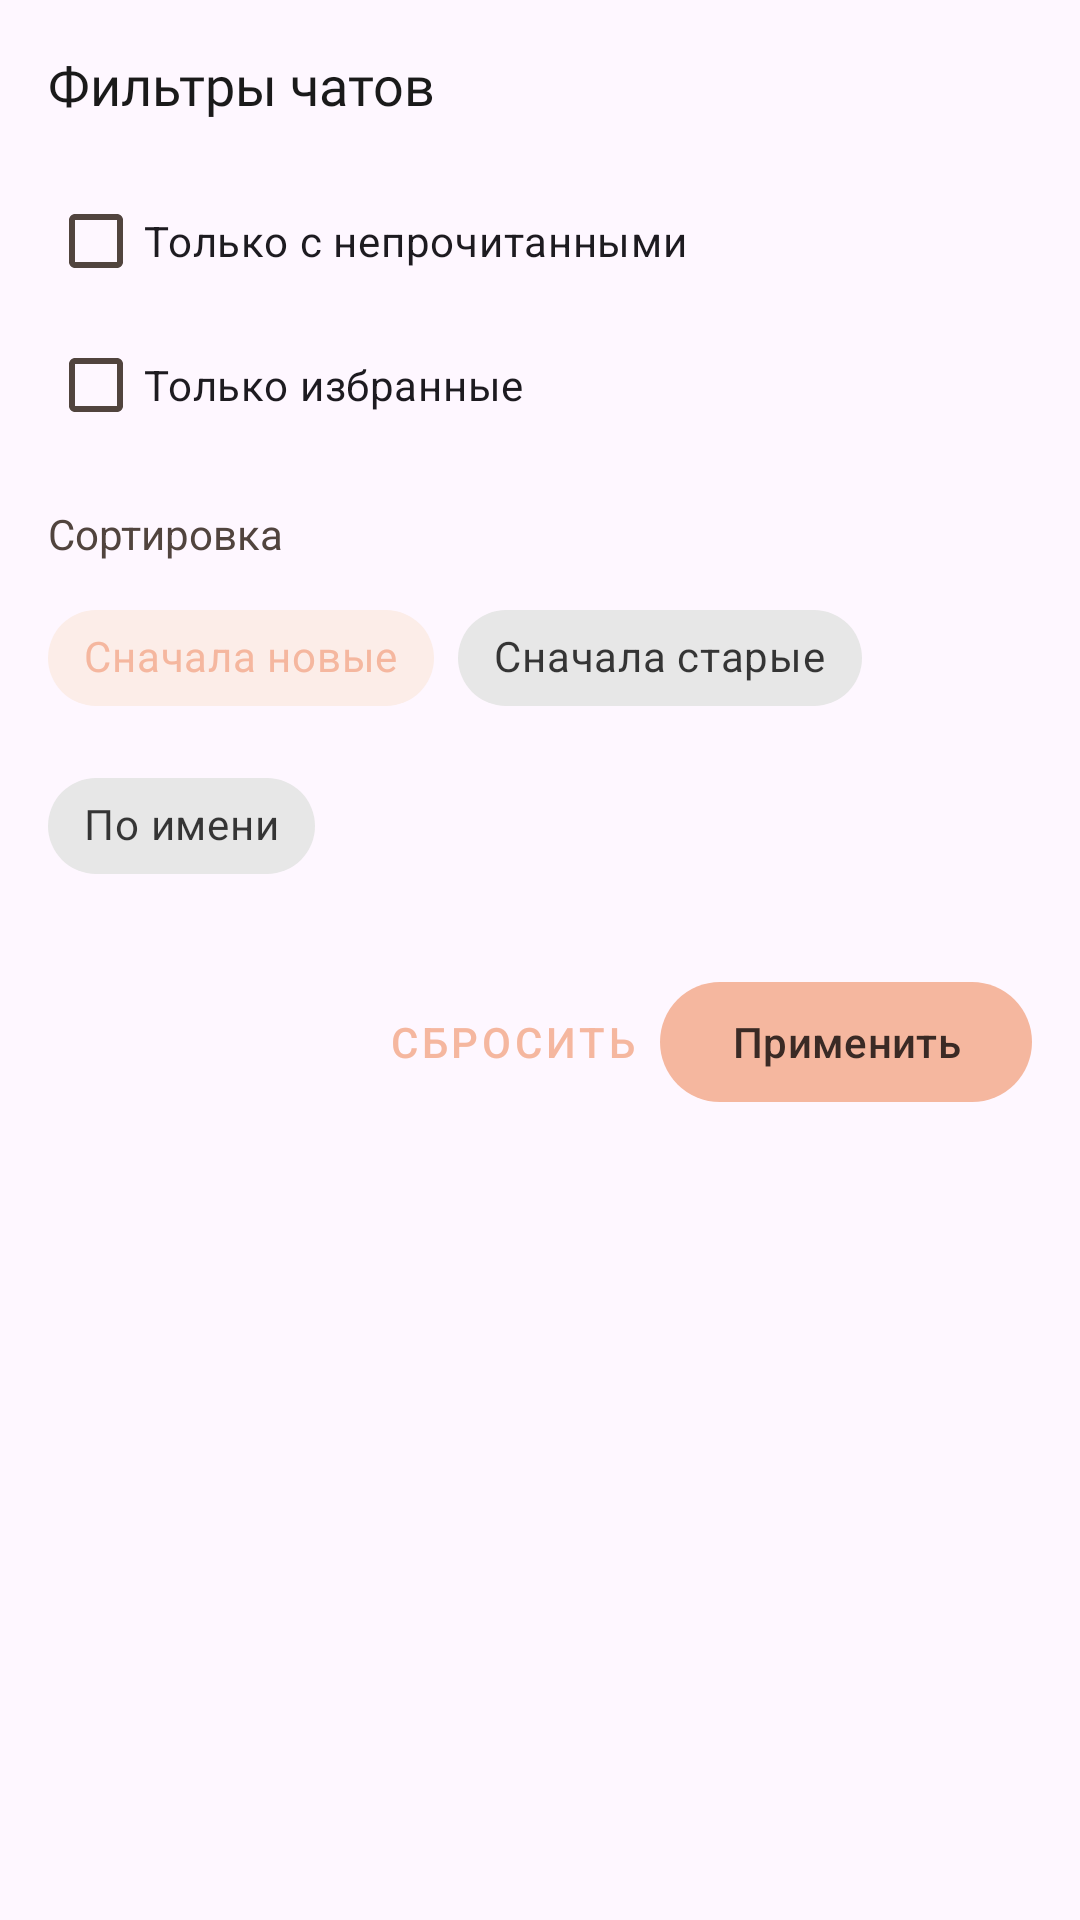

Layout XML and referenced resources for this Android screen:
<!-- AndroidManifest.xml: application theme Theme.Pature -->
<!-- res/layout/bottom_sheet_chat_filters.xml -->
<?xml version="1.0" encoding="utf-8"?>
<ScrollView
    xmlns:android="http://schemas.android.com/apk/res/android"
    xmlns:app="http://schemas.android.com/apk/res-auto"
    android:layout_width="match_parent"
    android:layout_height="wrap_content">

    <LinearLayout
        android:layout_width="match_parent"
        android:layout_height="wrap_content"
        android:orientation="vertical"
        android:padding="16dp">

        <TextView
            android:id="@+id/chatFiltersTitle"
            android:layout_width="wrap_content"
            android:layout_height="wrap_content"
            android:text="@string/chat_filters_title"
            android:textSize="18sp"
            android:fontFamily="@font/nunitoblack"
            android:textColor="?attr/colorOnSurface"/>

        <com.google.android.material.checkbox.MaterialCheckBox
            android:id="@+id/onlyUnreadCheckBox"
            android:layout_width="match_parent"
            android:layout_height="wrap_content"
            android:layout_marginTop="16dp"
            android:text="@string/chat_filter_only_unread"/>

        <com.google.android.material.checkbox.MaterialCheckBox
            android:id="@+id/onlyFavoritesCheckBox"
            android:layout_width="match_parent"
            android:layout_height="wrap_content"
            android:text="@string/chat_filter_only_favorites"/>

        <TextView
            android:layout_width="wrap_content"
            android:layout_height="wrap_content"
            android:layout_marginTop="16dp"
            android:text="@string/chat_filter_sort"
            android:textColor="?attr/colorOnSurfaceVariant"/>

        <com.google.android.material.chip.ChipGroup
            android:id="@+id/sortChipGroup"
            android:layout_width="match_parent"
            android:layout_height="wrap_content"
            android:layout_marginTop="8dp"
            app:singleSelection="true">

            <com.google.android.material.chip.Chip
                android:id="@+id/chipSortNewest"
                style="@style/Widget.MaterialComponents.Chip.Choice"
                android:layout_width="wrap_content"
                android:layout_height="wrap_content"
                android:text="@string/chat_filter_sort_newest"
                android:checked="true"/>

            <com.google.android.material.chip.Chip
                android:id="@+id/chipSortOldest"
                style="@style/Widget.MaterialComponents.Chip.Choice"
                android:layout_width="wrap_content"
                android:layout_height="wrap_content"
                android:text="@string/chat_filter_sort_oldest"/>

            <com.google.android.material.chip.Chip
                android:id="@+id/chipSortByName"
                style="@style/Widget.MaterialComponents.Chip.Choice"
                android:layout_width="wrap_content"
                android:layout_height="wrap_content"
                android:text="@string/chat_filter_sort_name"/>
        </com.google.android.material.chip.ChipGroup>

        <LinearLayout
            android:layout_width="match_parent"
            android:layout_height="wrap_content"
            android:layout_marginTop="24dp"
            android:gravity="end"
            android:orientation="horizontal">

            <com.google.android.material.button.MaterialButton
                android:id="@+id/resetChatFiltersButton"
                android:layout_width="wrap_content"
                android:layout_height="wrap_content"
                android:text="@string/search_filter_reset"
                style="@style/Widget.MaterialComponents.Button.TextButton"/>

            <com.google.android.material.button.MaterialButton
                android:id="@+id/applyChatFiltersButton"
                android:layout_width="wrap_content"
                android:layout_height="wrap_content"
                android:text="@string/search_filter_apply"/>
        </LinearLayout>

    </LinearLayout>
</ScrollView>
<!-- resources referenced by this layout -->
<resources>
  <string name="chat_filter_only_favorites">Только избранные</string>
  <string name="chat_filter_only_unread">Только с непрочитанными</string>
  <string name="chat_filter_sort">Сортировка</string>
  <string name="chat_filter_sort_name">По имени</string>
  <string name="chat_filter_sort_newest">Сначала новые</string>
  <string name="chat_filter_sort_oldest">Сначала старые</string>
  <string name="chat_filters_title">Фильтры чатов</string>
  <string name="search_filter_apply">Применить</string>
  <string name="search_filter_reset">Сбросить</string>
  <style name="Theme.Pature" parent="Theme.Material3.DayNight.NoActionBar">
  
          
          <item name="colorPrimary">@color/pature_primary</item>
          <item name="colorOnPrimary">@color/pature_on_primary</item>
          <item name="colorPrimaryContainer">@color/pature_primary_container</item>
          <item name="colorOnPrimaryContainer">@color/pature_on_primary_container</item>
  
          
          <item name="colorSecondary">@color/pature_secondary</item>
          <item name="colorOnSecondary">@color/pature_on_secondary</item>
          <item name="colorSecondaryContainer">@color/pature_secondary_container</item>
          <item name="colorOnSecondaryContainer">@color/pature_on_secondary_container</item>
  
          
          <item name="colorTertiary">@color/pature_tertiary</item>
          <item name="colorOnTertiary">@color/pature_on_tertiary</item>
          <item name="colorTertiaryContainer">@color/pature_tertiary_container</item>
          <item name="colorOnTertiaryContainer">@color/pature_on_tertiary_container</item>
  
          
          <item name="colorSurface">@color/pature_surface</item>
          <item name="colorOnSurface">@color/pature_on_surface</item>
          <item name="colorSurfaceVariant">@color/pature_surface_variant</item>
          <item name="colorOnSurfaceVariant">@color/pature_on_surface_variant</item>
  
          
          <item name="colorOutline">@color/pature_outline</item>
          <item name="colorOutlineVariant">@color/pature_outline_variant</item>
  
          
          <item name="colorError">@color/pature_error</item>
          <item name="colorOnError">@color/pature_on_error</item>
          <item name="colorErrorContainer">@color/pature_error_container</item>
          <item name="colorOnErrorContainer">@color/pature_on_error_container</item>
  
      </style>
  <color name="pature_primary">#F5B79F</color>
  <color name="pature_on_primary">#3A2A25</color>
  <color name="pature_primary_container">#FFE4D8</color>
  <color name="pature_on_primary_container">#3E2316</color>
  <color name="pature_secondary">#D5916C</color>
  <color name="pature_on_secondary">#3A261C</color>
  <color name="pature_secondary_container">#F4D7C8</color>
  <color name="pature_on_secondary_container">#402319</color>
  <color name="pature_tertiary">#C9AFA6</color>
  <color name="pature_on_tertiary">#3A2E2A</color>
  <color name="pature_tertiary_container">#F2E7E2</color>
  <color name="pature_on_tertiary_container">#382E2A</color>
  <color name="pature_surface">#FFFFFF</color>
  <color name="pature_on_surface">#1A1A1A</color>
  <color name="pature_surface_variant">#F0E3DD</color>
  <color name="pature_on_surface_variant">#51443E</color>
  <color name="pature_outline">#C7B8B2</color>
  <color name="pature_outline_variant">#E7D8D2</color>
  <color name="pature_error">#BA1A1A</color>
  <color name="pature_on_error">#FFFFFF</color>
  <color name="pature_error_container">#FFDAD4</color>
  <color name="pature_on_error_container">#410002</color>
</resources>
